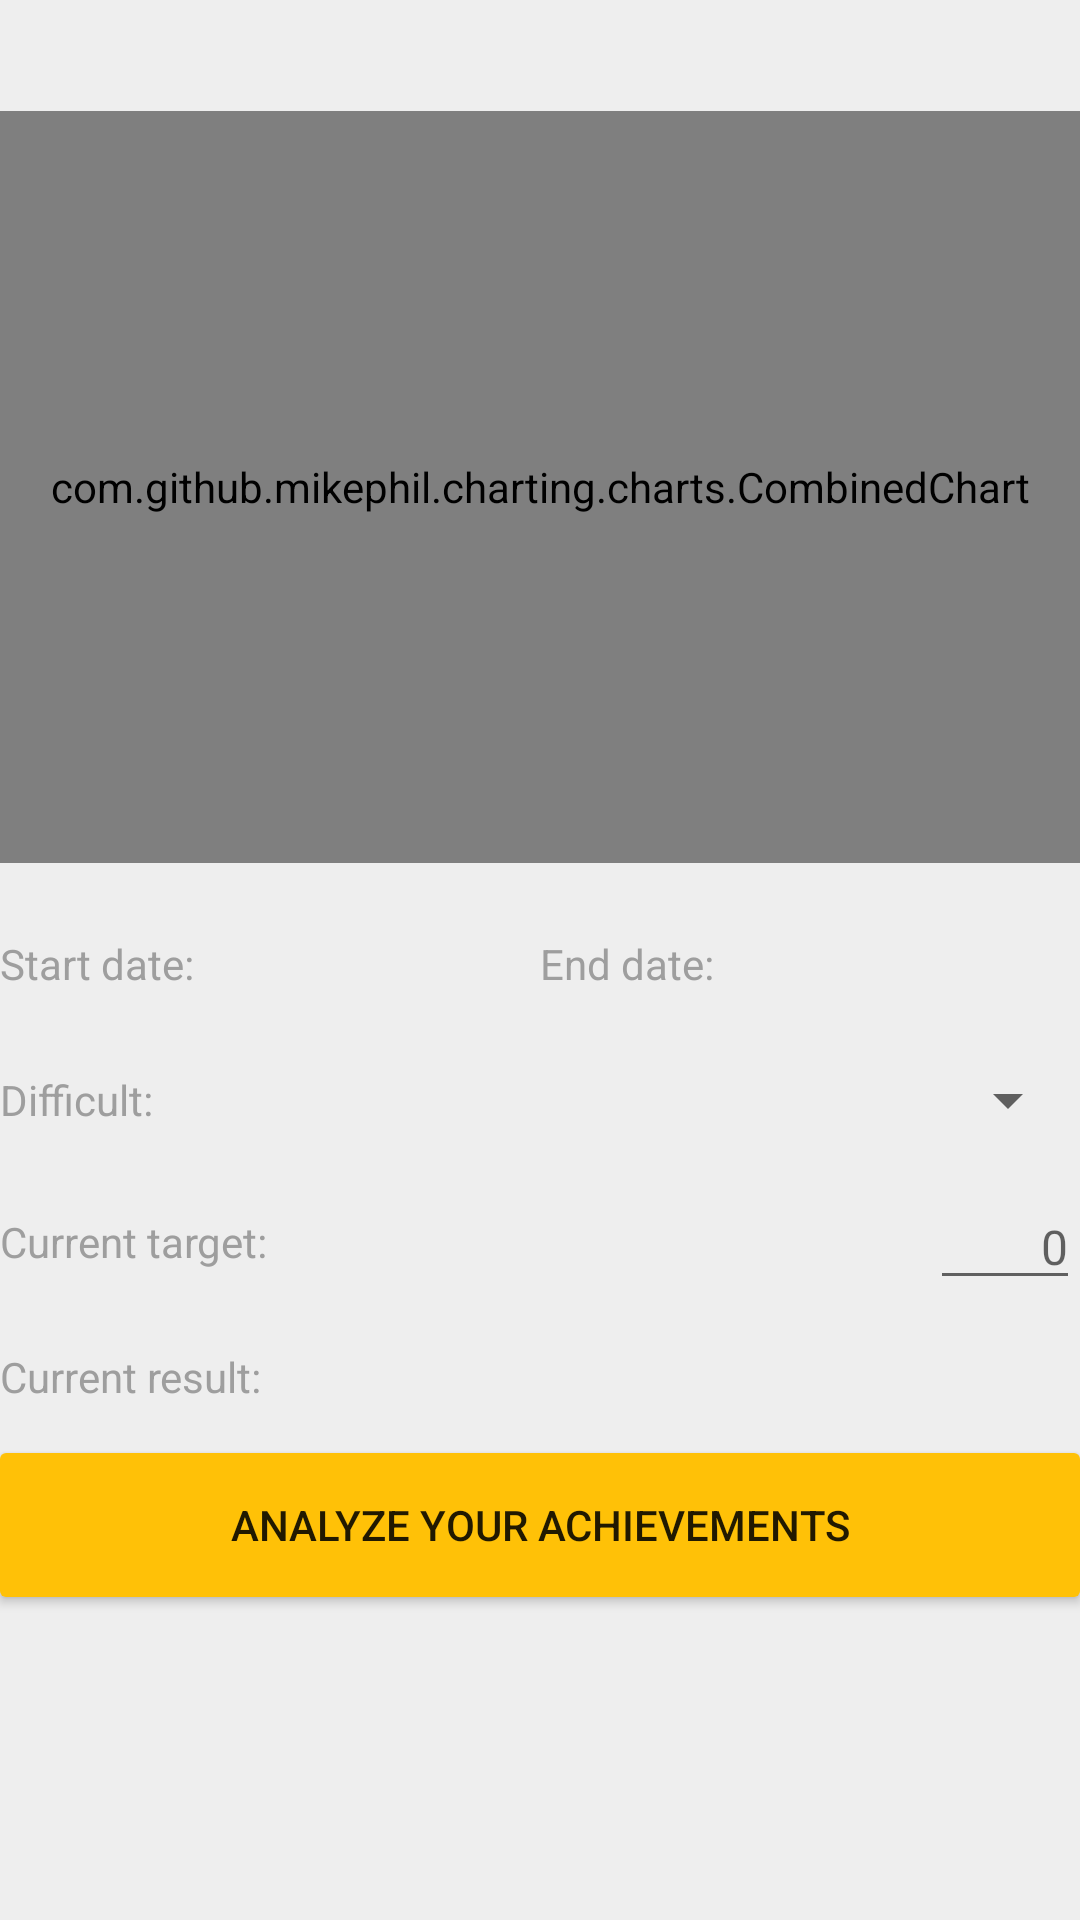

Android layout source for this screen:
<!-- AndroidManifest.xml: application theme AppTheme -->
<!-- res/layout/fragment_program_detail.xml -->
<?xml version="1.0" encoding="utf-8"?>
<LinearLayout xmlns:android="http://schemas.android.com/apk/res/android"
    android:layout_width="match_parent"
    android:layout_height="match_parent"
    android:orientation="vertical"
    android:weightSum="10"
    android:layout_margin="16dp">

    <TextView
        android:id="@+id/tvTitle_FP"
        style="@style/MainTheme.Title.Big.Bold"
        android:gravity="center"
        android:layout_width="match_parent"
        android:layout_height="wrap_content"
        android:layout_marginBottom="10dp"
        />

    <com.github.mikephil.charting.charts.CombinedChart
        android:id="@+id/chart_FP"
        android:layout_width="match_parent"
        android:layout_height="0dp"
        android:layout_weight="7"/>

    <LinearLayout
        android:layout_width="match_parent"
        android:layout_height="wrap_content"
        android:layout_marginTop="16dp"
        android:layout_marginBottom="16dp"
        android:layout_marginRight="10dp"
        android:baselineAligned="false">

        <LinearLayout
            android:layout_width="0dp"
            android:layout_height="wrap_content"
            android:gravity="center_vertical"
            android:layout_weight="1">

            <TextView
                style="@style/MainTheme.SubTitle.Normal"
                android:layout_width="0dp"
                android:layout_height="wrap_content"
                android:layout_weight="1"
                android:text="@string/start_date" />

            <LinearLayout
                android:id="@+id/llStartDate_FP"
                android:gravity="center_vertical"
                android:layout_width="wrap_content"
                android:layout_height="wrap_content">

                <ImageView
                    android:layout_width="35dp"
                    android:layout_height="35dp"
                    android:paddingLeft="4dp"
                    android:paddingRight="4dp"
                    android:src="@drawable/ic_calendar" />

                <TextView
                    android:id="@+id/tvStartDate_FP"
                    style="@style/MainTheme.Description.Normal"
                    android:layout_width="wrap_content"
                    android:paddingRight="4dp"
                    android:layout_height="wrap_content" />
            </LinearLayout>
        </LinearLayout>

        <LinearLayout
            android:layout_width="0dp"
            android:layout_height="wrap_content"
            android:layout_marginLeft="10dp"
            android:gravity="center_vertical"
            android:layout_weight="1">

            <TextView
                style="@style/MainTheme.SubTitle.Normal"
                android:layout_width="0dp"
                android:layout_height="wrap_content"
                android:layout_weight="1"
                android:text="@string/end_date" />

            <LinearLayout
                android:id="@+id/llEndDate_FP"
                android:gravity="center_vertical"
                android:layout_width="wrap_content"
                android:layout_height="wrap_content">

                <ImageView
                    android:layout_width="35dp"
                    android:layout_height="35dp"
                    android:paddingLeft="4dp"
                    android:paddingRight="4dp"
                    android:src="@drawable/ic_calendar" />


                <TextView
                    style="@style/MainTheme.Description.Normal"
                    android:id="@+id/tvEndDate_FP"
                    android:paddingRight="4dp"
                    android:layout_width="wrap_content"
                    android:layout_height="wrap_content" />
            </LinearLayout>
        </LinearLayout>

    </LinearLayout>

    <LinearLayout
        android:layout_width="match_parent"
        android:layout_height="wrap_content"
        android:layout_marginBottom="16dp"
        android:gravity="center_vertical">

        <TextView
            style="@style/MainTheme.SubTitle.Normal"
            android:layout_width="0dp"
            android:layout_height="wrap_content"
            android:layout_weight="1"
            android:text="@string/difficult" />

        <android.support.v7.widget.AppCompatSpinner
            android:id="@+id/spDifficult_FP"
            android:layout_width="wrap_content"
            android:layout_height="wrap_content" />

    </LinearLayout>

    <LinearLayout
        android:layout_width="match_parent"
        android:layout_height="wrap_content"
        android:layout_marginBottom="16dp"
        android:gravity="center_vertical">

        <TextView
            style="@style/MainTheme.SubTitle.Normal"
            android:layout_width="0dp"
            android:layout_height="wrap_content"
            android:layout_weight="1"
            android:text="@string/current_target" />

        <EditText
            android:id="@+id/etTarget_FP"
            style="@style/BlueEditAut"
            android:layout_width="50dp"
            android:inputType="number"
            android:hint="0"
            android:gravity="right"
            android:layout_height="wrap_content" />

        <TextView
            style="@style/MainTheme.SubTitle.Normal"
            android:id="@+id/tvUnitTarget_FP"
            android:layout_width="wrap_content"
            android:layout_height="wrap_content" />

    </LinearLayout>

    <LinearLayout
        android:layout_width="match_parent"
        android:layout_height="wrap_content"
        android:layout_marginBottom="16dp"
        android:gravity="center_vertical">

        <TextView
            style="@style/MainTheme.SubTitle.Normal"
            android:layout_width="0dp"
            android:layout_height="wrap_content"
            android:layout_weight="1"
            android:text="@string/current_result" />

        <TextView
            android:id="@+id/tvActualResult_FP"
            android:layout_width="wrap_content"
            android:layout_height="wrap_content" />

        <TextView
            android:layout_marginLeft="4dp"
            android:id="@+id/tvUnitActual_FP"
            android:layout_width="wrap_content"
            android:layout_height="wrap_content" />

    </LinearLayout>

    <Button
        android:id="@+id/btnAnalyze_FP"
        android:layout_width="match_parent"
        android:layout_height="wrap_content"
        android:background="@drawable/raised_button"
        android:text="@string/analyze_your_achievements"
        />

</LinearLayout>
<!-- resources referenced by this layout -->
<resources>
  <!-- drawable raised_button (drawable) -->
  <selector xmlns:android="http://schemas.android.com/apk/res/android">
      <item android:state_pressed="true">
          <shape xmlns:android="http://schemas.android.com/apk/res/android">
              <corners android:radius="2dp" />
              <solid android:color="@color/color_btn_pressed" />
          </shape>
      </item>
  
      <item>
          <shape xmlns:android="http://schemas.android.com/apk/res/android">
              <corners android:radius="2dp" />
              <solid android:color="@color/color_accent" />
          </shape>
      </item>
  </selector>
  <string name="analyze_your_achievements">Analyze your achievements</string>
  <string name="current_result">Current result:</string>
  <string name="current_target">Current target:</string>
  <string name="difficult">Difficult:</string>
  <string name="end_date">End date:</string>
  <string name="start_date">Start date:</string>
  <style name="BlueEditAut" parent="android:Widget">
          <item name="android:textColorPrimary">@color/color_grey_600</item>
          <item name="android:textSize">@dimen/text_normal</item>
          <item name="android:textColor">@color/color_grey_800</item>
          <item name="android:colorAccent" tools:targetApi="lollipop">@color/color_blue_400</item>
          <item name="android:colorControlNormal" tools:targetApi="lollipop">@color/color_blue_400
          </item>
          <item name="colorControlNormal">@color/color_blue_400</item>
          <item name="colorControlActivated">@color/color_blue_400</item>
          <item name="android:inputType">textNoSuggestions|textPassword</item>
          <item name="android:maxLines">1</item>
      </style>
  <style name="MainTheme.Description.Normal" parent="@style/MainTheme.Description">
          <item name="android:textSize">@dimen/text_small</item>
      </style>
  <style name="MainTheme.SubTitle.Normal" parent="@style/MainTheme.SubTitle">
          <item name="android:textSize">@dimen/text_small</item>
      </style>
  <style name="MainTheme.Title.Big.Bold" parent="@style/MainTheme.Title.Big">
          <item name="android:textStyle">bold</item>
      </style>
  <color name="color_btn_pressed">#FFA000</color>
  <color name="color_accent">#FFC107</color>
  <color name="color_grey_600">#757575</color>
  <dimen name="text_normal">16sp</dimen>
  <color name="color_grey_800">#424242</color>
  <color name="color_blue_400">#42a5f5</color>
  <style name="MainTheme.Description" parent="@style/MainTheme">
          <item name="android:textColor">@color/description_selector</item>
      </style>
  <dimen name="text_small">14sp</dimen>
  <style name="MainTheme.SubTitle" parent="@style/MainTheme">
          <item name="android:maxLines">1</item>
          <item name="android:textColor">@color/subtitle_selector</item>
      </style>
  <style name="MainTheme.Title.Big" parent="@style/MainTheme.Title">
          <item name="android:textSize">@dimen/text_big</item>
      </style>
  <color name="color_primary_dark">#0097A7</color>
  <color name="color_primary">#00BCD4</color>
  <color name="color_green_700">#388e3c</color>
  <color name="color_grey_200">#eeeeee</color>
  <style name="MainTheme" parent="BaseTextStyle" />
  <style name="MainTheme.Title" parent="MainTheme">
          <item name="android:maxLines">1</item>
          <item name="android:textColor">@color/title_selector</item>
      </style>
  <dimen name="text_big">20sp</dimen>
  <style name="BaseTextStyle" parent="android:Widget">
          <item name="android:gravity">left|start|center_vertical</item>
          <item name="android:textColorHint">@color/color_grey_400</item>
          <item name="android:ellipsize">end</item>
      </style>
  <color name="color_grey_400">#bdbdbd</color>
</resources>
